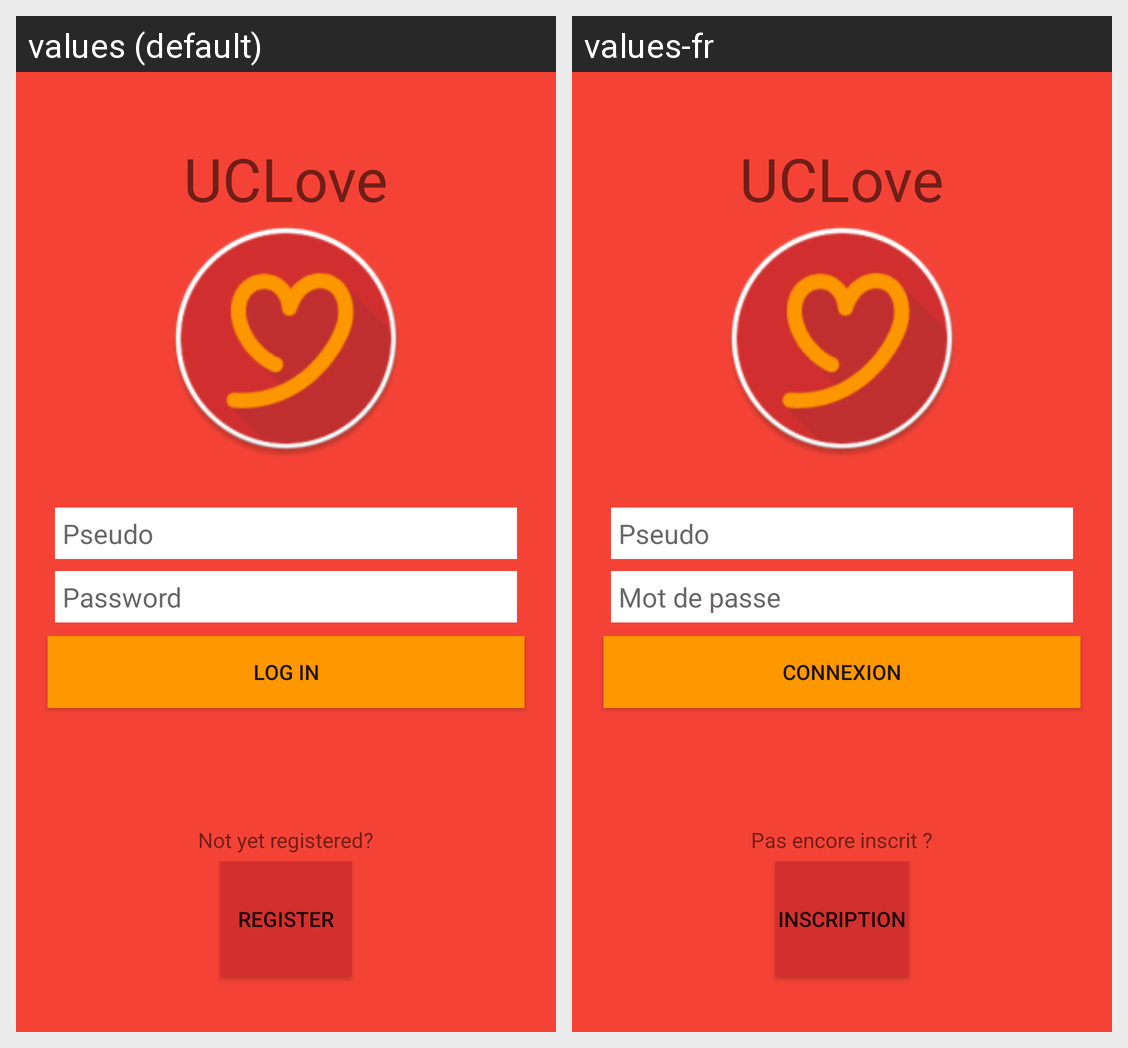

Translations of the strings shown on this Android screen, per locale in the grid:
Android screen res/layout/activity_main.xml rendered under 2 locales, left to right: values (default), values-fr. Device: Nexus 5 (rendered at 1080×1920; each locale shown at half size, 540×960, under a caption strip naming it); theme AppTheme.NoTitleBar.
Strings drawn on this screen, with the default value and each locale's value (text and hints the layout hard-codes, and strings that could not be matched under every locale, appear in the picture but are not listed):

app_title
  values: UCLove
  values-fr: UCLove

login_pseudo_hint
  values: Pseudo
  values-fr: Pseudo

login_password_hint
  values: Password
  values-fr: Mot de passe

login_button
  values: Log in
  values-fr: Connexion

login_not_yet_registered
  values: Not yet registered?
  values-fr: Pas encore inscrit ?

register_button
  values: Register
  values-fr: Inscription
